Labelled photos from "testgit", an image-classification folder in vmohana/testgit. The possible labels are: centred, hexagonal, noise, oblique, rectangular, square.

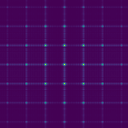
Label: square

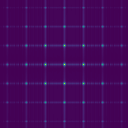
Label: rectangular

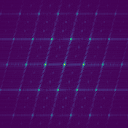
Label: centred

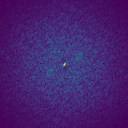
Label: noise

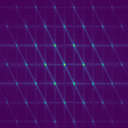
Label: hexagonal

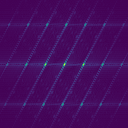
Label: oblique
